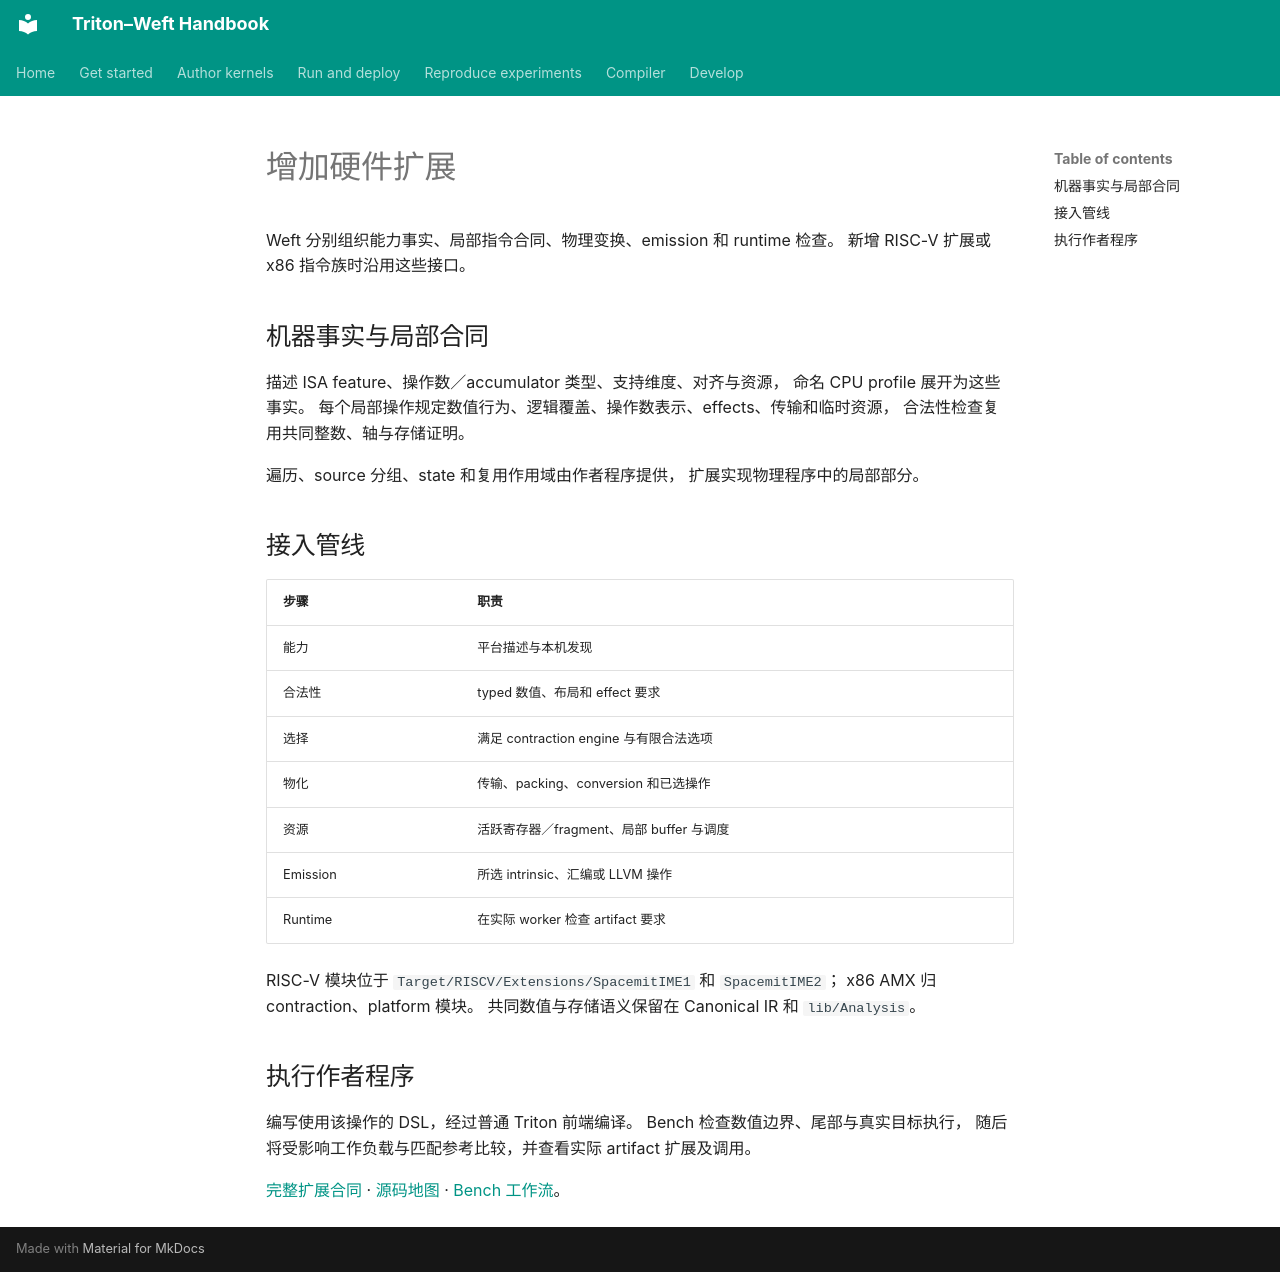

repository: Tianchen-ai/triton-weft · page: development/extensions.zh/index.html · generator: mkdocs

# 增加硬件扩展

Weft 分别组织能力事实、局部指令合同、物理变换、emission 和 runtime 检查。
新增 RISC-V 扩展或 x86 指令族时沿用这些接口。

## 机器事实与局部合同

描述 ISA feature、操作数／accumulator 类型、支持维度、对齐与资源，
命名 CPU profile 展开为这些事实。
每个局部操作规定数值行为、逻辑覆盖、操作数表示、effects、传输和临时资源，
合法性检查复用共同整数、轴与存储证明。

遍历、source 分组、state 和复用作用域由作者程序提供，
扩展实现物理程序中的局部部分。

## 接入管线

| 步骤 | 职责 |
|---|---|
| 能力 | 平台描述与本机发现 |
| 合法性 | typed 数值、布局和 effect 要求 |
| 选择 | 满足 contraction engine 与有限合法选项 |
| 物化 | 传输、packing、conversion 和已选操作 |
| 资源 | 活跃寄存器／fragment、局部 buffer 与调度 |
| Emission | 所选 intrinsic、汇编或 LLVM 操作 |
| Runtime | 在实际 worker 检查 artifact 要求 |

RISC-V 模块位于 `Target/RISCV/Extensions/SpacemitIME1` 和 `SpacemitIME2`；
x86 AMX 归 contraction、platform 模块。
共同数值与存储语义保留在 Canonical IR 和 `lib/Analysis`。

## 执行作者程序

编写使用该操作的 DSL，经过普通 Triton 前端编译。
Bench 检查数值边界、尾部与真实目标执行，
随后将受影响工作负载与匹配参考比较，并查看实际 artifact 扩展及调用。

[完整扩展合同](https://github.com/Tianchen-ai/triton-weft/blob/main/docs/specification/development/extensions.md) ·
[源码地图](upstream.md) · [Bench 工作流](../experiments/reproduce.md)。
